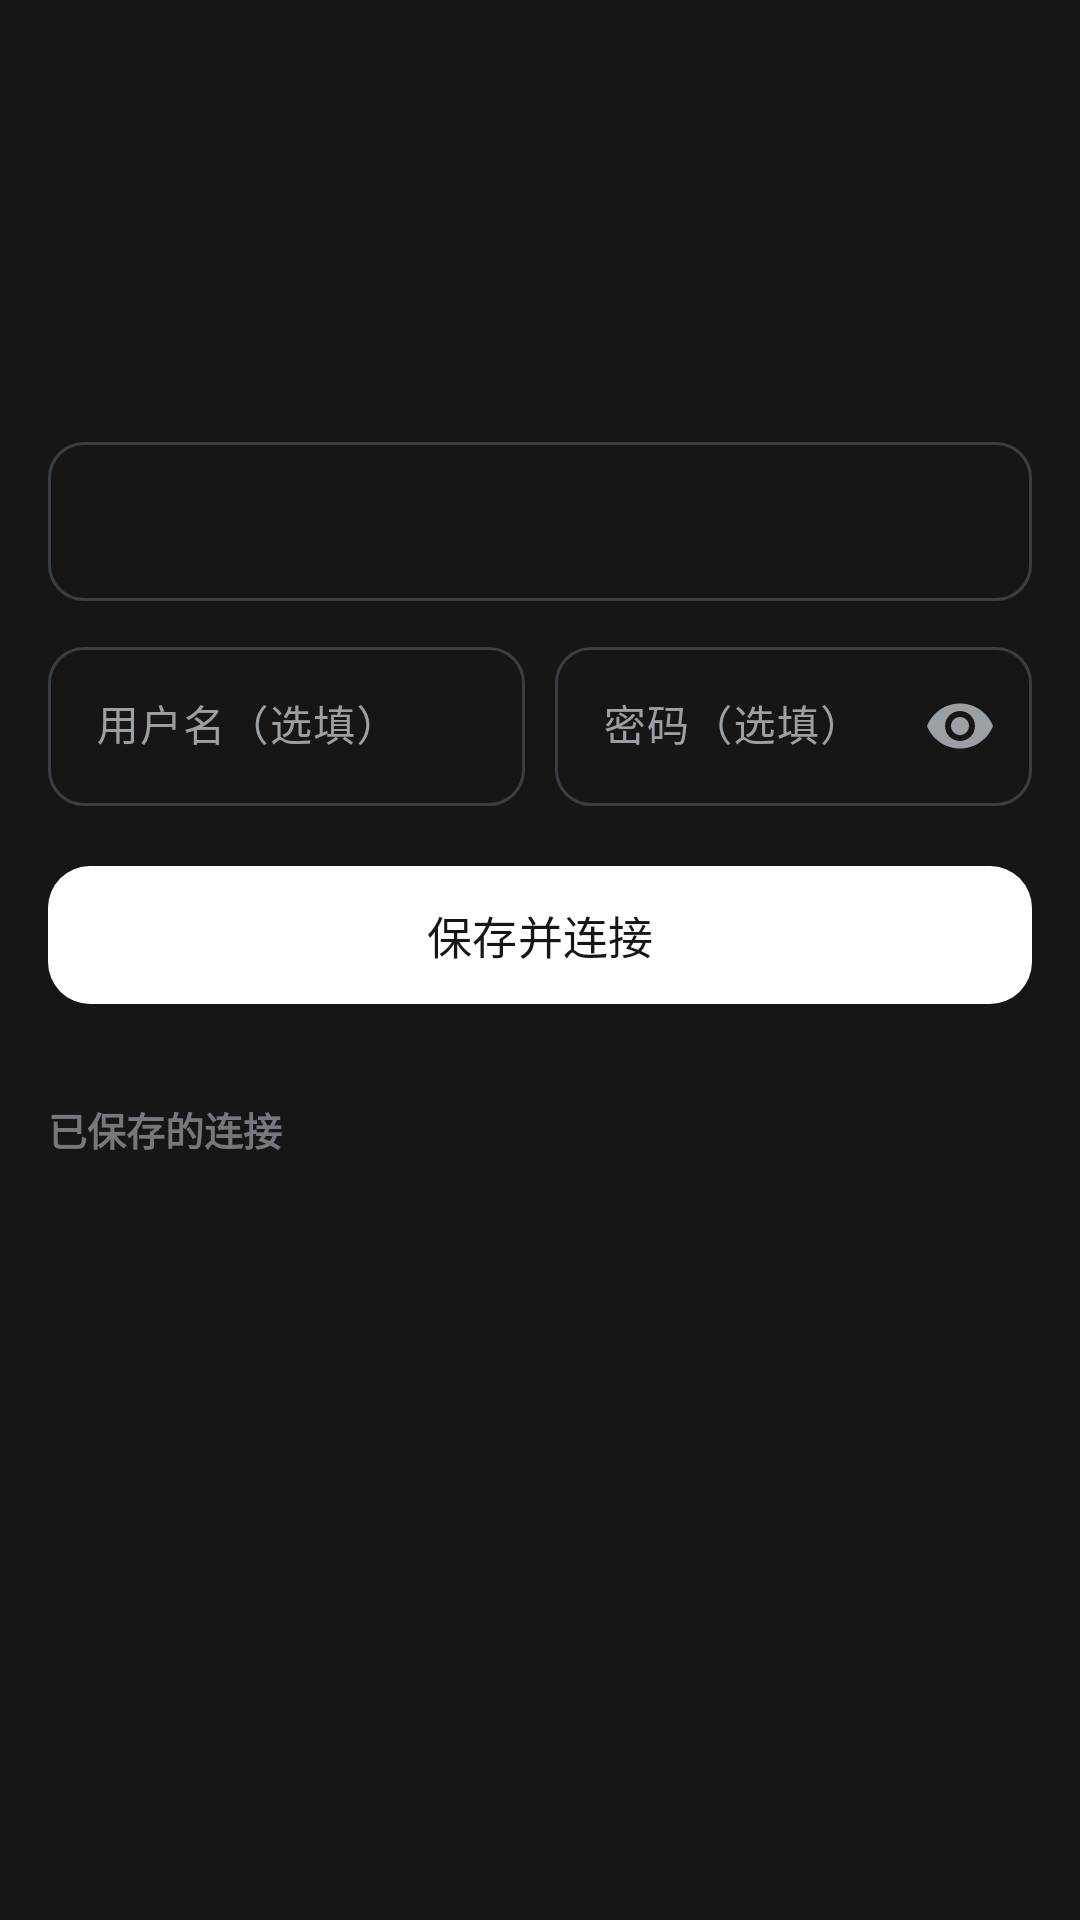

Reconstruct the res/layout file that produces this screen, plus the resources it refers to.
<!-- AndroidManifest.xml: application theme Theme.ZRemote -->
<!-- res/layout/activity_main.xml -->
<?xml version="1.0" encoding="utf-8"?>
<LinearLayout xmlns:android="http://schemas.android.com/apk/res/android"
    xmlns:app="http://schemas.android.com/apk/res-auto"
    android:id="@+id/root"
    android:layout_width="match_parent"
    android:layout_height="match_parent"
    android:background="@color/zr_bg"
    android:orientation="vertical">

    <com.google.android.material.appbar.MaterialToolbar
        android:id="@+id/toolbar"
        android:layout_width="match_parent"
        android:layout_height="?attr/actionBarSize"
        app:navigationContentDescription="@string/back"
        app:navigationIcon="@drawable/ic_back"
        app:titleTextColor="@color/zr_text" />

    <androidx.core.widget.NestedScrollView
        android:layout_width="match_parent"
        android:layout_height="match_parent"
        android:fillViewport="true"
        android:scrollbars="none">

        <LinearLayout
            android:layout_width="match_parent"
            android:layout_height="wrap_content"
            android:orientation="vertical"
            android:paddingStart="16dp"
            android:paddingEnd="16dp"
            android:paddingTop="8dp"
            android:paddingBottom="24dp">

            <TextView
                android:id="@+id/connect_title"
                android:layout_width="wrap_content"
                android:layout_height="wrap_content"
                android:textColor="@color/zr_text"
                android:textSize="21sp"
                android:textStyle="bold" />

            <TextView
                android:id="@+id/connect_subtitle"
                android:layout_width="wrap_content"
                android:layout_height="wrap_content"
                android:layout_marginTop="6dp"
                android:layout_marginBottom="18dp"
                android:textColor="@color/zr_text_dim"
                android:textSize="13sp" />

            <com.google.android.material.textfield.TextInputLayout
                android:id="@+id/input_layout"
                style="@style/Widget.Material3.TextInputLayout.OutlinedBox"
                android:layout_width="match_parent"
                android:layout_height="wrap_content"
                app:boxCornerRadiusBottomEnd="12dp"
                app:boxCornerRadiusBottomStart="12dp"
                app:boxCornerRadiusTopEnd="12dp"
                app:boxCornerRadiusTopStart="12dp"
                app:endIconContentDescription="@string/paste"
                app:endIconDrawable="@drawable/ic_paste"
                app:endIconMode="custom"
                app:endIconTint="@color/zr_text_dim">

                <com.google.android.material.textfield.TextInputEditText
                    android:id="@+id/input_url"
                    android:layout_width="match_parent"
                    android:layout_height="wrap_content"
                    android:imeOptions="actionDone"
                    android:inputType="textUri"
                    android:textColor="@color/zr_text"
                    android:textColorHint="@color/zr_text_faint"
                    android:textSize="14sp" />
            </com.google.android.material.textfield.TextInputLayout>

            <LinearLayout
                android:id="@+id/auth_row"
                android:layout_width="match_parent"
                android:layout_height="wrap_content"
                android:layout_marginTop="10dp"
                android:orientation="horizontal">

                <com.google.android.material.textfield.TextInputLayout
                    android:id="@+id/user_layout"
                    style="@style/Widget.Material3.TextInputLayout.OutlinedBox"
                    android:layout_width="0dp"
                    android:layout_height="wrap_content"
                    android:layout_marginEnd="5dp"
                    android:layout_weight="1"
                    android:hint="@string/user_hint"
                    app:boxCornerRadiusBottomEnd="12dp"
                    app:boxCornerRadiusBottomStart="12dp"
                    app:boxCornerRadiusTopEnd="12dp"
                    app:boxCornerRadiusTopStart="12dp">

                    <com.google.android.material.textfield.TextInputEditText
                        android:id="@+id/input_user"
                        android:layout_width="match_parent"
                        android:layout_height="wrap_content"
                        android:inputType="text"
                        android:textColor="@color/zr_text"
                        android:textColorHint="@color/zr_text_faint"
                        android:textSize="14sp" />
                </com.google.android.material.textfield.TextInputLayout>

                <com.google.android.material.textfield.TextInputLayout
                    android:id="@+id/pass_layout"
                    style="@style/Widget.Material3.TextInputLayout.OutlinedBox"
                    android:layout_width="0dp"
                    android:layout_height="wrap_content"
                    android:layout_marginStart="5dp"
                    android:layout_weight="1"
                    android:hint="@string/pass_hint"
                    app:boxCornerRadiusBottomEnd="12dp"
                    app:boxCornerRadiusBottomStart="12dp"
                    app:boxCornerRadiusTopEnd="12dp"
                    app:boxCornerRadiusTopStart="12dp"
                    app:endIconMode="password_toggle">

                    <com.google.android.material.textfield.TextInputEditText
                        android:id="@+id/input_pass"
                        android:layout_width="match_parent"
                        android:layout_height="wrap_content"
                        android:inputType="textPassword"
                        android:textColor="@color/zr_text"
                        android:textColorHint="@color/zr_text_faint"
                        android:textSize="14sp" />
                </com.google.android.material.textfield.TextInputLayout>
            </LinearLayout>

            <com.google.android.material.button.MaterialButton
                android:id="@+id/btn_connect"
                style="@style/Widget.ZRemote.Button"
                android:layout_width="match_parent"
                android:layout_height="54dp"
                android:layout_marginTop="16dp"
                android:text="@string/btn_connect" />

            <TextView
                android:id="@+id/saved_header"
                android:layout_width="wrap_content"
                android:layout_height="wrap_content"
                android:layout_marginTop="28dp"
                android:layout_marginBottom="10dp"
                android:text="@string/saved_section"
                android:textAllCaps="false"
                android:textColor="@color/zr_text_faint"
                android:textSize="13sp"
                android:textStyle="bold" />

            <androidx.recyclerview.widget.RecyclerView
                android:id="@+id/list"
                android:layout_width="match_parent"
                android:layout_height="wrap_content"
                android:nestedScrollingEnabled="false"
                android:overScrollMode="never" />

            <LinearLayout
                android:id="@+id/empty_state"
                android:layout_width="match_parent"
                android:layout_height="wrap_content"
                android:gravity="center_horizontal"
                android:orientation="vertical"
                android:paddingStart="32dp"
                android:paddingEnd="32dp"
                android:paddingTop="36dp"
                android:visibility="gone">

                <ImageView
                    android:layout_width="44dp"
                    android:layout_height="44dp"
                    android:contentDescription="@string/empty_title"
                    android:src="@drawable/ic_computer"
                    app:tint="@color/zr_outline" />

                <TextView
                    android:layout_width="wrap_content"
                    android:layout_height="wrap_content"
                    android:layout_marginTop="14dp"
                    android:text="@string/empty_title"
                    android:textColor="@color/zr_text"
                    android:textSize="15sp"
                    android:textStyle="bold" />

                <TextView
                    android:id="@+id/empty_subtitle"
                    android:layout_width="wrap_content"
                    android:layout_height="wrap_content"
                    android:layout_marginTop="6dp"
                    android:gravity="center"
                    android:lineSpacingExtra="3dp"
                    android:textColor="@color/zr_text_dim"
                    android:textSize="13sp" />
            </LinearLayout>
        </LinearLayout>
    </androidx.core.widget.NestedScrollView>
</LinearLayout>
<!-- resources referenced by this layout -->
<resources>
  <color name="zr_bg">#161616</color>
  <color name="zr_outline">#3A3F44</color>
  <color name="zr_text">#ECEDED</color>
  <color name="zr_text_dim">#9BA0A5</color>
  <color name="zr_text_faint">#75797E</color>
  <!-- drawable ic_computer (drawable) -->
  <vector xmlns:android="http://schemas.android.com/apk/res/android"
      android:width="24dp"
      android:height="24dp"
      android:viewportWidth="24"
      android:viewportHeight="24">
      <path
          android:fillColor="#FFFFFFFF"
          android:pathData="M20,18c1.1,0 2,-0.9 2,-2V6c0,-1.1 -0.9,-2 -2,-2H4c-1.1,0 -2,0.9 -2,2v10c0,1.1 0.9,2 2,2H0v2h24v-2h-4zM4,6h16v10H4V6z" />
  </vector>
  <string name="back">返回</string>
  <string name="btn_connect">保存并连接</string>
  <string name="empty_title">还没有保存的连接</string>
  <string name="pass_hint">密码（选填）</string>
  <string name="paste">粘贴</string>
  <string name="saved_section">已保存的连接</string>
  <string name="user_hint">用户名（选填）</string>
  <style name="Widget.ZRemote.Button" parent="Widget.Material3.Button">
          <item name="android:textSize">15sp</item>
          <item name="cornerRadius">14dp</item>
          <item name="backgroundTint">@color/zr_primary</item>
          <item name="android:textColor">@color/zr_on_primary</item>
      </style>
  <style name="Theme.ZRemote" parent="Theme.Material3.Dark.NoActionBar">
          <item name="colorPrimary">@color/zr_primary</item>
          <item name="colorOnPrimary">@color/zr_on_primary</item>
          <item name="colorSurface">@color/zr_surface</item>
          <item name="colorSurfaceContainer">@color/zr_surface</item>
          <item name="colorOnSurface">@color/zr_text</item>
          <item name="colorOnSurfaceVariant">@color/zr_text_dim</item>
          <item name="colorOutline">@color/zr_outline</item>
          <item name="android:colorBackground">@color/zr_bg</item>
  
          <item name="android:statusBarColor">@android:color/transparent</item>
          <item name="android:navigationBarColor">@android:color/transparent</item>
          <item name="android:windowLightStatusBar">false</item>
      </style>
  <color name="zr_primary">#FFFFFF</color>
  <color name="zr_on_primary">#161616</color>
  <color name="zr_surface">#1F2225</color>
</resources>
